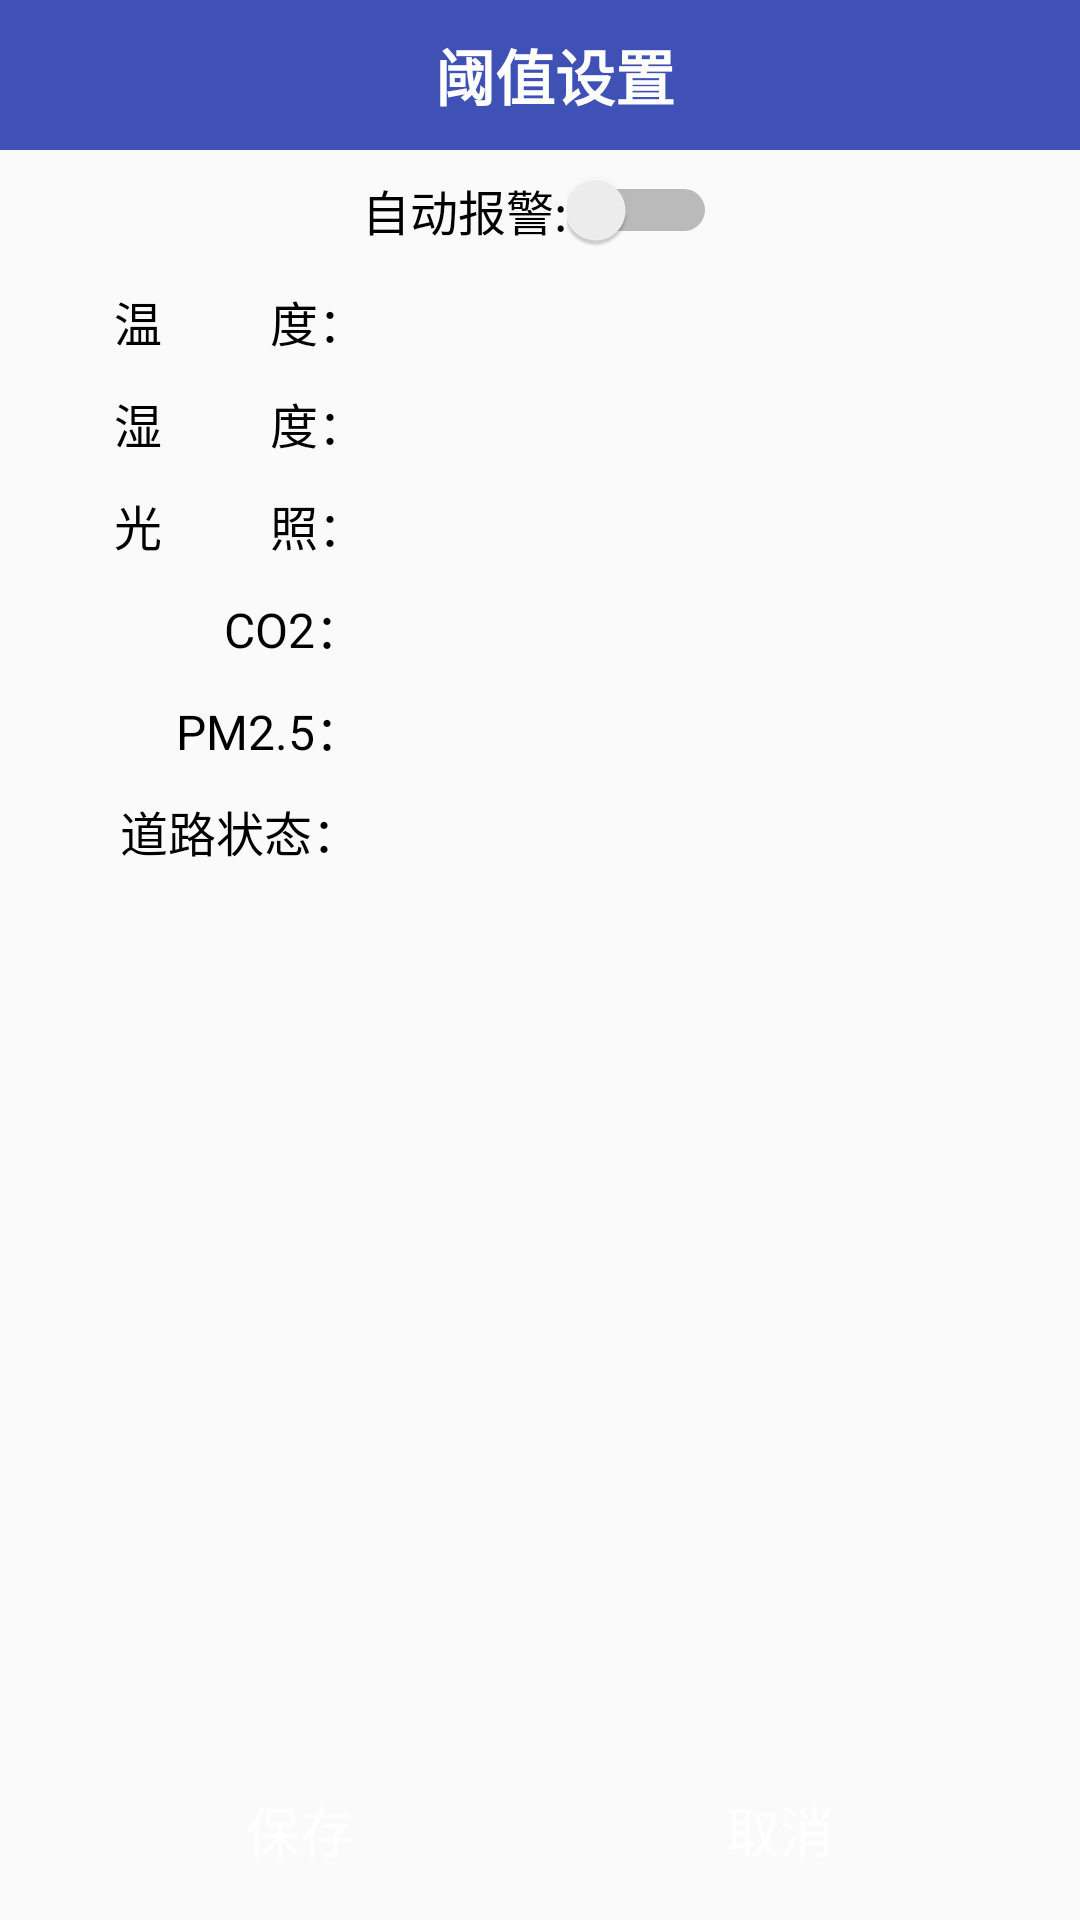

Layout XML and referenced resources for this Android screen:
<!-- AndroidManifest.xml: application theme AppTheme -->
<!-- res/layout/activity_fazhi.xml -->
<?xml version="1.0" encoding="utf-8"?>
<LinearLayout xmlns:android="http://schemas.android.com/apk/res/android"
              android:layout_width="match_parent"
              android:layout_height="match_parent"
              android:background="@drawable/ed_border"
              android:orientation="vertical">

    <TextView
        android:layout_width="match_parent"
        android:layout_height="50dp"
        android:background="#3f51b4"
        android:gravity="center"
        android:paddingLeft="10dp"
        android:text="阈值设置"
        android:textColor="#fff"
        android:textSize="20dp"
        android:textStyle="bold" />

    <RelativeLayout
        android:layout_width="match_parent"
        android:layout_height="40dp">

        <LinearLayout
            android:layout_width="wrap_content"
            android:layout_height="match_parent"
            android:layout_centerInParent="true">

            <TextView
                android:layout_width="wrap_content"
                android:layout_height="match_parent"
                android:gravity="center"
                android:text="自动报警:"
                android:textColor="#000"
                android:textSize="16sp" />

            <Switch
                android:id="@+id/btn_switch"
                android:layout_width="50dp"
                android:layout_height="match_parent" />
        </LinearLayout>
    </RelativeLayout>

    <LinearLayout
        android:layout_width="match_parent"
        android:layout_height="match_parent"
        android:layout_weight="1"
        android:orientation="vertical">

        <RelativeLayout
            android:layout_width="match_parent"
            android:layout_height="34dp">

            <LinearLayout
                android:layout_width="wrap_content"
                android:layout_height="match_parent"
                android:layout_centerInParent="true">
                <TextView
                    android:layout_width="wrap_content"
                    android:layout_height="match_parent"
                    android:gravity="center"
                    android:text="温         度："
                    android:textColor="#000"
                    android:textSize="16sp"/>
                <EditText
                    android:id="@+id/ed_wd"
                    android:layout_width="200dp"
                    android:layout_height="match_parent"
                    android:layout_marginTop="4dp"
                    android:layout_marginBottom="4dp"
                    android:singleLine="true"
                    android:imeOptions="actionDone"
                    android:gravity="center"
                    android:background="@drawable/ed_border"/>
            </LinearLayout>

        </RelativeLayout>

        <RelativeLayout
            android:layout_width="match_parent"
            android:layout_height="34dp">
            <LinearLayout
                android:layout_width="wrap_content"
                android:layout_height="match_parent"
                android:layout_centerInParent="true">
                <TextView
                    android:layout_width="wrap_content"
                    android:layout_height="match_parent"
                    android:gravity="center"
                    android:text="湿         度："
                    android:textColor="#000"
                    android:textSize="16sp"/>
                <EditText
                    android:id="@+id/ed_sd"
                    android:layout_width="200dp"
                    android:layout_height="match_parent"
                    android:layout_marginTop="4dp"
                    android:layout_marginBottom="4dp"
                    android:singleLine="true"
                    android:imeOptions="actionDone"
                    android:gravity="center"
                    android:background="@drawable/ed_border"/>
            </LinearLayout>
        </RelativeLayout>

        <RelativeLayout
            android:layout_width="match_parent"
            android:layout_height="34dp">
            <LinearLayout
                android:layout_width="wrap_content"
                android:layout_height="match_parent"
                android:layout_centerInParent="true">
                <TextView
                    android:layout_width="wrap_content"
                    android:layout_height="match_parent"
                    android:gravity="center"
                    android:text="光         照："
                    android:textColor="#000"
                    android:textSize="16sp"/>
                <EditText
                    android:id="@+id/ed_gz"
                    android:layout_width="200dp"
                    android:layout_height="match_parent"
                    android:layout_marginTop="4dp"
                    android:layout_marginBottom="4dp"
                    android:singleLine="true"
                    android:imeOptions="actionDone"
                    android:gravity="center"
                    android:background="@drawable/ed_border"/>
            </LinearLayout>
        </RelativeLayout>

        <RelativeLayout
            android:layout_width="match_parent"
            android:layout_height="34dp">
            <LinearLayout
                android:layout_width="wrap_content"
                android:layout_height="match_parent"
                android:layout_centerInParent="true">
                <TextView
                    android:layout_width="wrap_content"
                    android:layout_height="match_parent"
                    android:gravity="center"
                    android:text="         CO2："
                    android:textColor="#000"
                    android:textSize="16sp"/>
                <EditText
                    android:id="@+id/ed_co2"
                    android:layout_width="200dp"
                    android:layout_height="match_parent"
                    android:layout_marginTop="4dp"
                    android:layout_marginBottom="4dp"
                    android:singleLine="true"
                    android:imeOptions="actionDone"
                    android:gravity="center"
                    android:background="@drawable/ed_border"/>
            </LinearLayout>
        </RelativeLayout>

        <RelativeLayout
            android:layout_width="match_parent"
            android:layout_height="34dp">
            <LinearLayout
                android:layout_width="wrap_content"
                android:layout_height="match_parent"
                android:layout_centerInParent="true">
                <TextView
                    android:layout_width="wrap_content"
                    android:layout_height="match_parent"
                    android:gravity="center"
                    android:text="     PM2.5："
                    android:textColor="#000"
                    android:textSize="16sp"/>
                <EditText
                    android:id="@+id/ed_pm"
                    android:layout_width="200dp"
                    android:layout_height="match_parent"
                    android:layout_marginTop="4dp"
                    android:layout_marginBottom="4dp"
                    android:singleLine="true"
                    android:imeOptions="actionDone"
                    android:gravity="center"
                    android:background="@drawable/ed_border"/>
            </LinearLayout>
        </RelativeLayout>
        <RelativeLayout
            android:layout_width="match_parent"
            android:layout_height="34dp">
            <LinearLayout
                android:layout_width="wrap_content"
                android:layout_height="match_parent"
                android:layout_centerInParent="true">
                <TextView
                    android:layout_width="wrap_content"
                    android:layout_height="match_parent"
                    android:gravity="center"
                    android:text="道路状态："
                    android:textColor="#000"
                    android:textSize="16sp"/>
                <EditText
                    android:id="@+id/ed_road"
                    android:layout_width="200dp"
                    android:layout_height="match_parent"
                    android:layout_marginTop="4dp"
                    android:layout_marginBottom="4dp"
                    android:singleLine="true"
                    android:imeOptions="actionDone"
                    android:gravity="center"
                    android:background="@drawable/ed_border"/>
            </LinearLayout>
        </RelativeLayout>

    </LinearLayout>

    <RelativeLayout
        android:layout_width="match_parent"
        android:layout_height="40dp"
        android:layout_marginBottom="10dp"
        android:layout_marginTop="10dp">

        <LinearLayout
            android:layout_centerInParent="true"
            android:layout_width="wrap_content"
            android:layout_height="match_parent">
            <Button
                android:id="@+id/save"
                android:layout_width="120dp"
                android:layout_height="40dp"
                android:background="@drawable/btn_blue"
                android:text="保存"
                android:layout_marginRight="20dp"
                android:textColor="#fff"
                android:textSize="18dp" />
            <Button
                android:id="@+id/cancel"
                android:layout_width="120dp"
                android:layout_height="40dp"
                android:background="@drawable/btn_blue"
                android:text="取消"
                android:layout_marginLeft="20dp"
                android:textColor="#fff"
                android:textSize="18dp" />
        </LinearLayout>
    </RelativeLayout>


</LinearLayout>
<!-- resources referenced by this layout -->
<resources>
  <style name="AppTheme" parent="Theme.AppCompat.Light.NoActionBar">
          
          <item name="colorPrimary">@color/colorPrimary</item>
          <item name="colorPrimaryDark">@color/colorPrimaryDark</item>
          <item name="colorAccent">@color/colorAccent</item>
      </style>
  <!-- not gathered from this repository: default colours our renderer supplied (Android Studio template values) -->
  <color name="colorPrimary">#FF6200EE</color>
  <color name="colorPrimaryDark">#FF3700B3</color>
  <color name="colorAccent">#FF03DAC5</color>
</resources>
